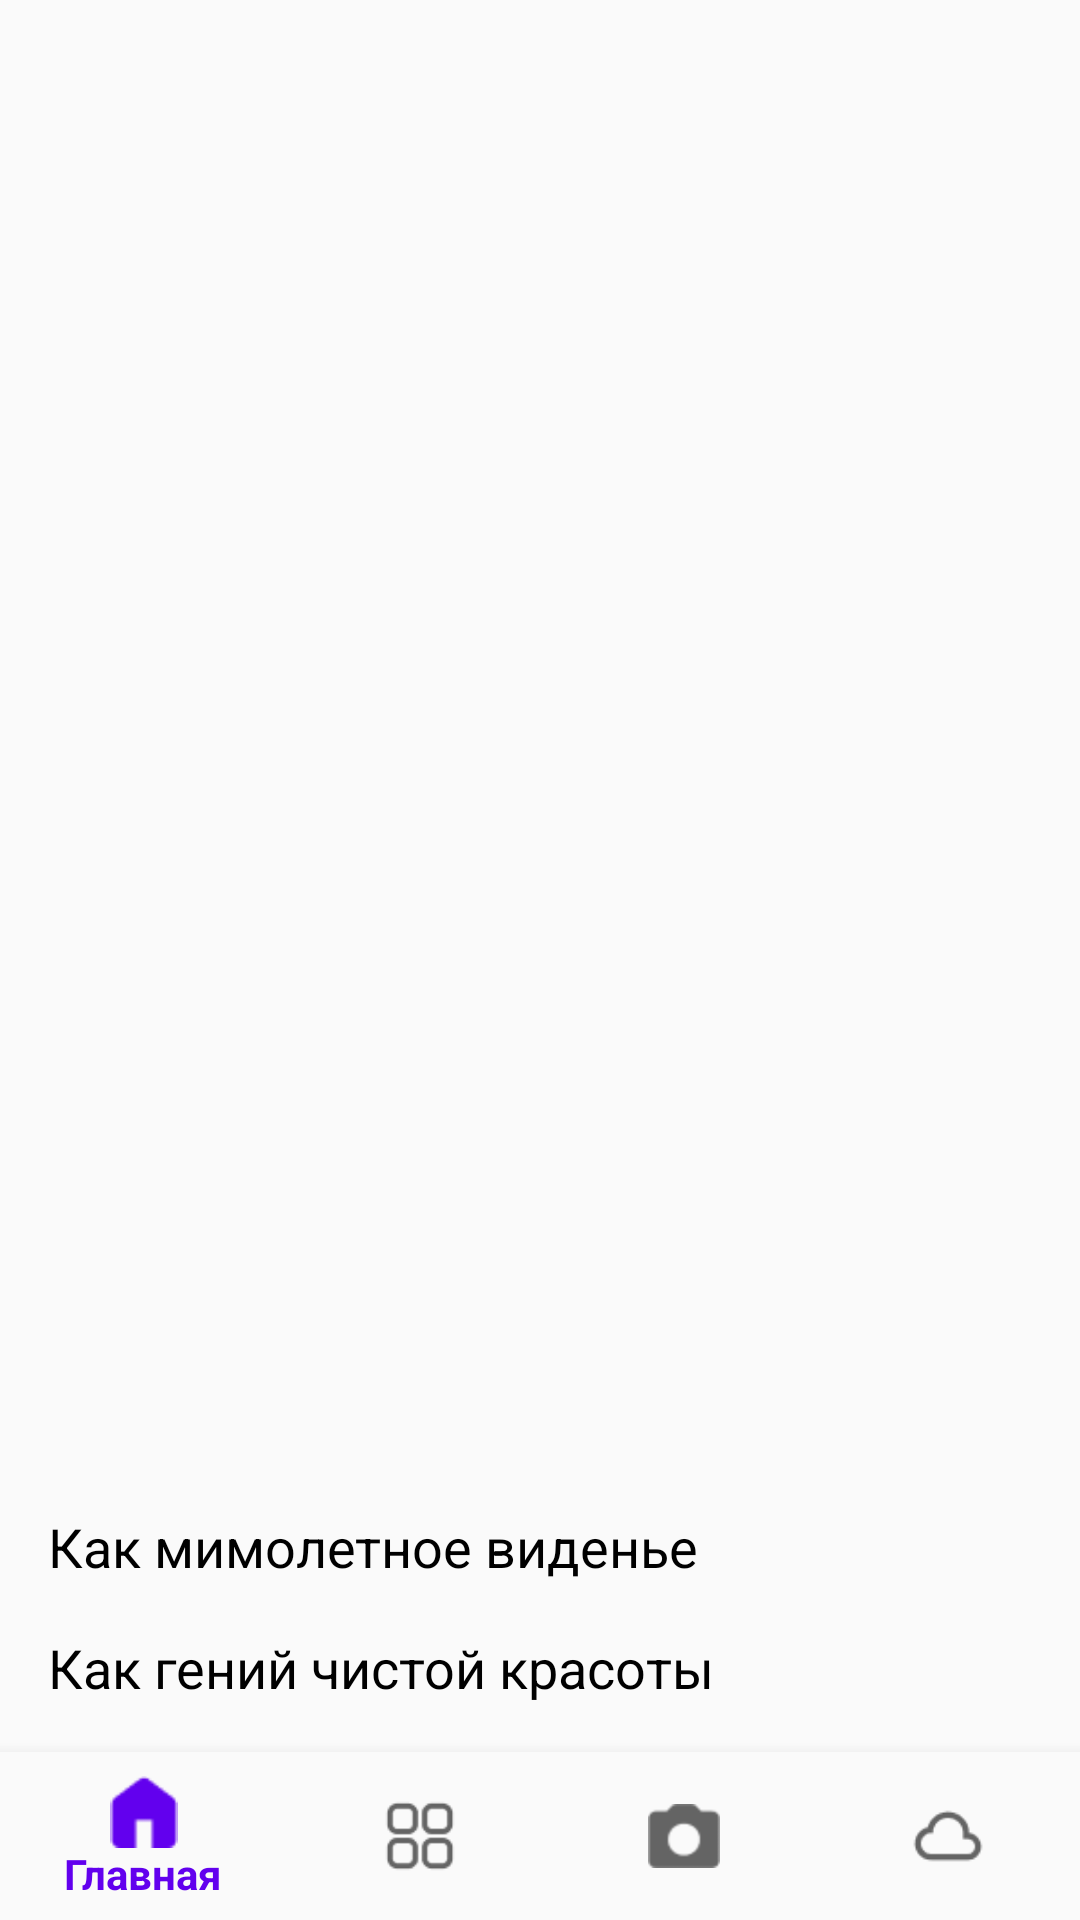

This screen was rendered from an Android layout file. Write that file and the resources it references.
<!-- AndroidManifest.xml: application theme Theme.VisionAssistance -->
<!-- res/layout/activity_results.xml -->
<?xml version="1.0" encoding="utf-8"?>
<RelativeLayout xmlns:android="http://schemas.android.com/apk/res/android"
    xmlns:app="http://schemas.android.com/apk/res-auto"
    android:layout_width="match_parent"
    android:layout_height="match_parent"
    xmlns:tools="http://schemas.android.com/tools"
    tools:context=".ResultsActivity">

    <LinearLayout
        android:layout_width="match_parent"
        android:layout_height="wrap_content"
        android:orientation="vertical"
        android:padding="16dp"
        android:layout_above="@id/bottom_navigation">

        <TextView
            android:id="@+id/tvResult1"
            android:layout_width="wrap_content"
            android:layout_height="wrap_content"
            android:text="Как мимолетное виденье"
            android:textSize="18sp"
            android:textColor="@android:color/black"
            android:layout_marginBottom="16dp" />

        <TextView
            android:id="@+id/tvResult2"
            android:layout_width="wrap_content"
            android:layout_height="wrap_content"
            android:text="Как гений чистой красоты"
            android:textSize="18sp"
            android:textColor="@android:color/black" />
    </LinearLayout>

    <com.google.android.material.bottomnavigation.BottomNavigationView
        android:id="@+id/bottom_navigation"
        android:layout_width="match_parent"
        android:layout_height="wrap_content"
        android:layout_alignParentBottom="true"
        android:background="?android:attr/windowBackground"
        app:menu="@menu/bottom_nav_menu" />
</RelativeLayout>
<!-- resources referenced by this layout -->
<resources>
  <style name="Theme.VisionAssistance" parent="Theme.AppCompat.Light.NoActionBar">
          
          <item name="colorPrimary">@color/purple_500</item>
          <item name="colorPrimaryDark">@color/purple_700</item>
          <item name="colorAccent">@color/teal_200</item>
      </style>
  <!-- not gathered from this repository: default colours our renderer supplied (Android Studio template values) -->
  <color name="purple_500">#FF6200EE</color>
  <color name="purple_700">#FF3700B3</color>
  <color name="teal_200">#FF03DAC5</color>
</resources>
